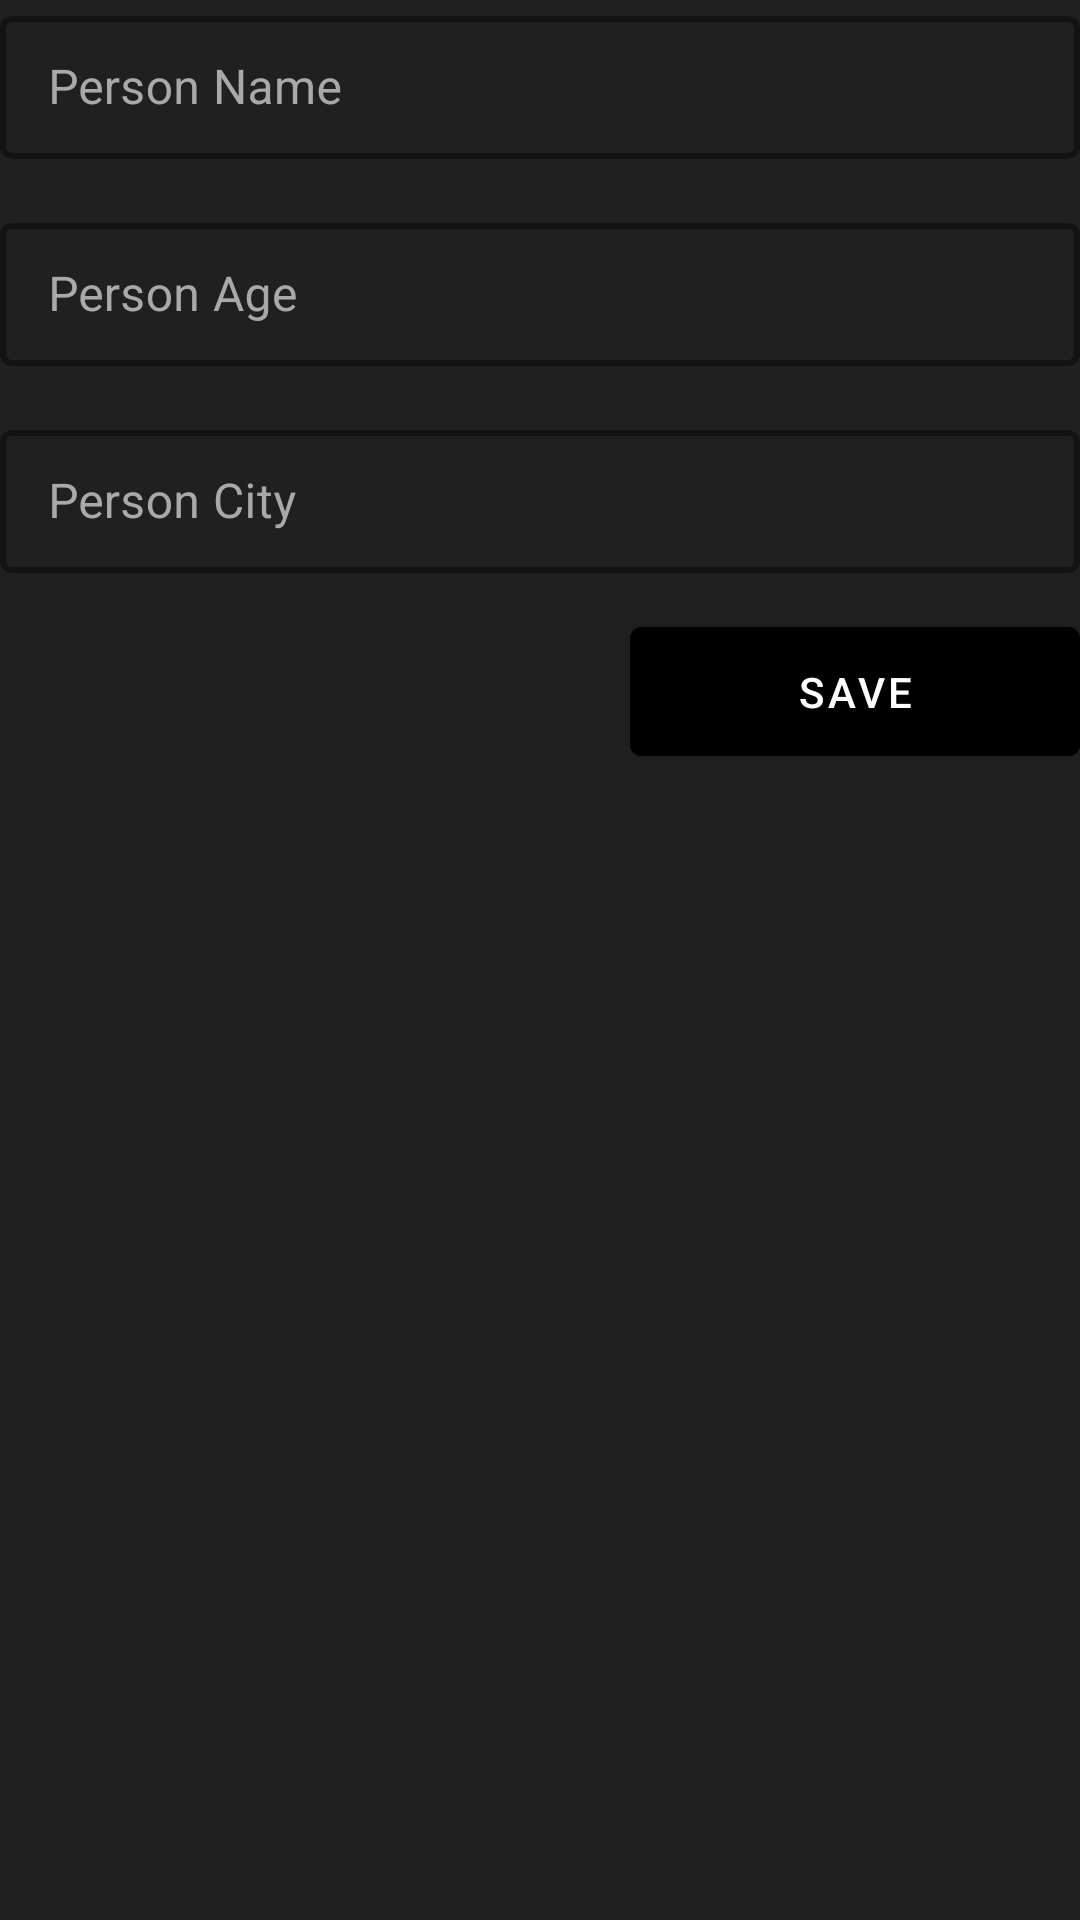

Android layout source for this screen:
<!-- AndroidManifest.xml: application theme Theme.AndroidWithKotlin -->
<!-- res/layout/fragment_add_edit_person.xml -->
<?xml version="1.0" encoding="utf-8"?>
<androidx.constraintlayout.widget.ConstraintLayout xmlns:android="http://schemas.android.com/apk/res/android"
    xmlns:tools="http://schemas.android.com/tools"
    android:layout_width="match_parent"
    android:layout_height="match_parent"
    xmlns:app="http://schemas.android.com/apk/res-auto"
    android:background="@color/background_color"
    android:padding="@dimen/_10sdp"
    tools:context=".AndroidWithKotlin.Roomdatabase.AddEditPersonFragment">

    <com.google.android.material.textfield.TextInputLayout
        android:id="@+id/personNameInputLayout"
        style="@style/Widget.MaterialComponents.TextInputLayout.OutlinedBox.Dense"
        android:layout_width="match_parent"
        android:layout_height="wrap_content"
        app:boxStrokeWidth="2dp"
        app:boxStrokeWidthFocused="2dp"
        app:cursorColor="@color/white"
        android:textColorHint="@color/light_gray"
        app:hintTextColor="@color/light_gray"
        app:boxStrokeColor="@color/white"
        app:layout_constraintEnd_toEndOf="parent"
        app:layout_constraintHorizontal_bias="0.5"
        app:layout_constraintStart_toStartOf="parent"
        app:layout_constraintTop_toTopOf="parent">

        <com.google.android.material.textfield.TextInputEditText
            android:id="@+id/personNameEt"
            android:layout_width="match_parent"
            android:layout_height="wrap_content"
            android:maxLines="1"
            android:textColor="@color/white"
            android:hint="@string/person_name" />
    </com.google.android.material.textfield.TextInputLayout>

    <com.google.android.material.textfield.TextInputLayout
        android:id="@+id/personAgeInputLayout"
        style="@style/Widget.MaterialComponents.TextInputLayout.OutlinedBox.Dense"
        android:layout_width="match_parent"
        android:layout_height="wrap_content"
        app:boxStrokeWidth="2dp"
        app:boxStrokeWidthFocused="2dp"
        app:cursorColor="@color/white"
        android:layout_marginTop="16dp"
        android:textColorHint="@color/light_gray"
        app:hintTextColor="@color/light_gray"
        app:boxStrokeColor="@color/white"
        app:layout_constraintEnd_toEndOf="parent"
        app:layout_constraintHorizontal_bias="0.5"
        app:layout_constraintStart_toStartOf="parent"
        app:layout_constraintTop_toBottomOf="@id/personNameInputLayout">

        <com.google.android.material.textfield.TextInputEditText
            android:id="@+id/personAgeEt"
            android:layout_width="match_parent"
            android:layout_height="wrap_content"
            android:maxLines="1"
            android:textColor="@color/white"
            android:inputType="number"
            android:hint="@string/person_age" />
    </com.google.android.material.textfield.TextInputLayout>

    <com.google.android.material.textfield.TextInputLayout
        android:id="@+id/personCityInputLayout"
        style="@style/Widget.MaterialComponents.TextInputLayout.OutlinedBox.Dense"
        android:layout_width="match_parent"
        android:layout_height="wrap_content"
        app:boxStrokeWidth="2dp"
        app:boxStrokeWidthFocused="2dp"
        app:cursorColor="@color/white"
        android:layout_marginTop="16dp"
        android:textColorHint="@color/light_gray"
        app:hintTextColor="@color/light_gray"
        app:boxStrokeColor="@color/white"
        app:layout_constraintEnd_toEndOf="parent"
        app:layout_constraintHorizontal_bias="0.5"
        app:layout_constraintStart_toStartOf="parent"
        app:layout_constraintTop_toBottomOf="@+id/personAgeInputLayout">

        <com.google.android.material.textfield.TextInputEditText
            android:id="@+id/personCityEt"
            android:layout_width="match_parent"
            android:layout_height="wrap_content"
            android:maxLines="1"
            android:textColor="@color/white"
            android:inputType="textMultiLine"
            android:hint="@string/person_city" />
    </com.google.android.material.textfield.TextInputLayout>
    <com.google.android.material.button.MaterialButton
        android:id="@+id/saveBtn"
        android:layout_width="150dp"
        android:layout_height="55dp"
        android:text="Save"
        android:textColor="@color/white"
        android:backgroundTint="@color/black"
        android:layout_marginTop="12dp"
        app:layout_constraintEnd_toEndOf="parent"
        app:layout_constraintTop_toBottomOf="@+id/personCityInputLayout" />

</androidx.constraintlayout.widget.ConstraintLayout>
<!-- resources referenced by this layout -->
<resources>
  <color name="background_color">#FF202020</color>
  <color name="black">#FF000000</color>
  <color name="light_gray">#A9A9A9</color>
  <color name="white">#FFFFFFFF</color>
  <string name="person_age">Person Age</string>
  <string name="person_city">Person City</string>
  <string name="person_name">Person Name</string>
  <style name="Theme.AndroidWithKotlin" parent="Base.Theme.AndroidWithKotlin" />
  <style name="Base.Theme.AndroidWithKotlin" parent="Theme.MaterialComponents.DayNight.NoActionBar">
          
          
      </style>
</resources>
